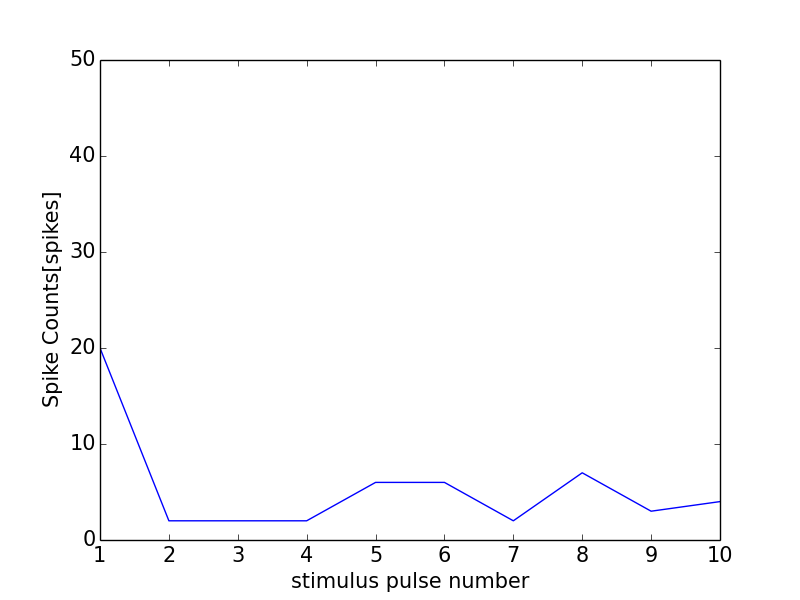

The table this chart was drawn from, first rows:
0, 0.0
0, 0
1, 20
2, 2
3, 2
4, 2
5, 6
6, 6
7, 2
8, 7
9, 3
10, 4
11, 1
